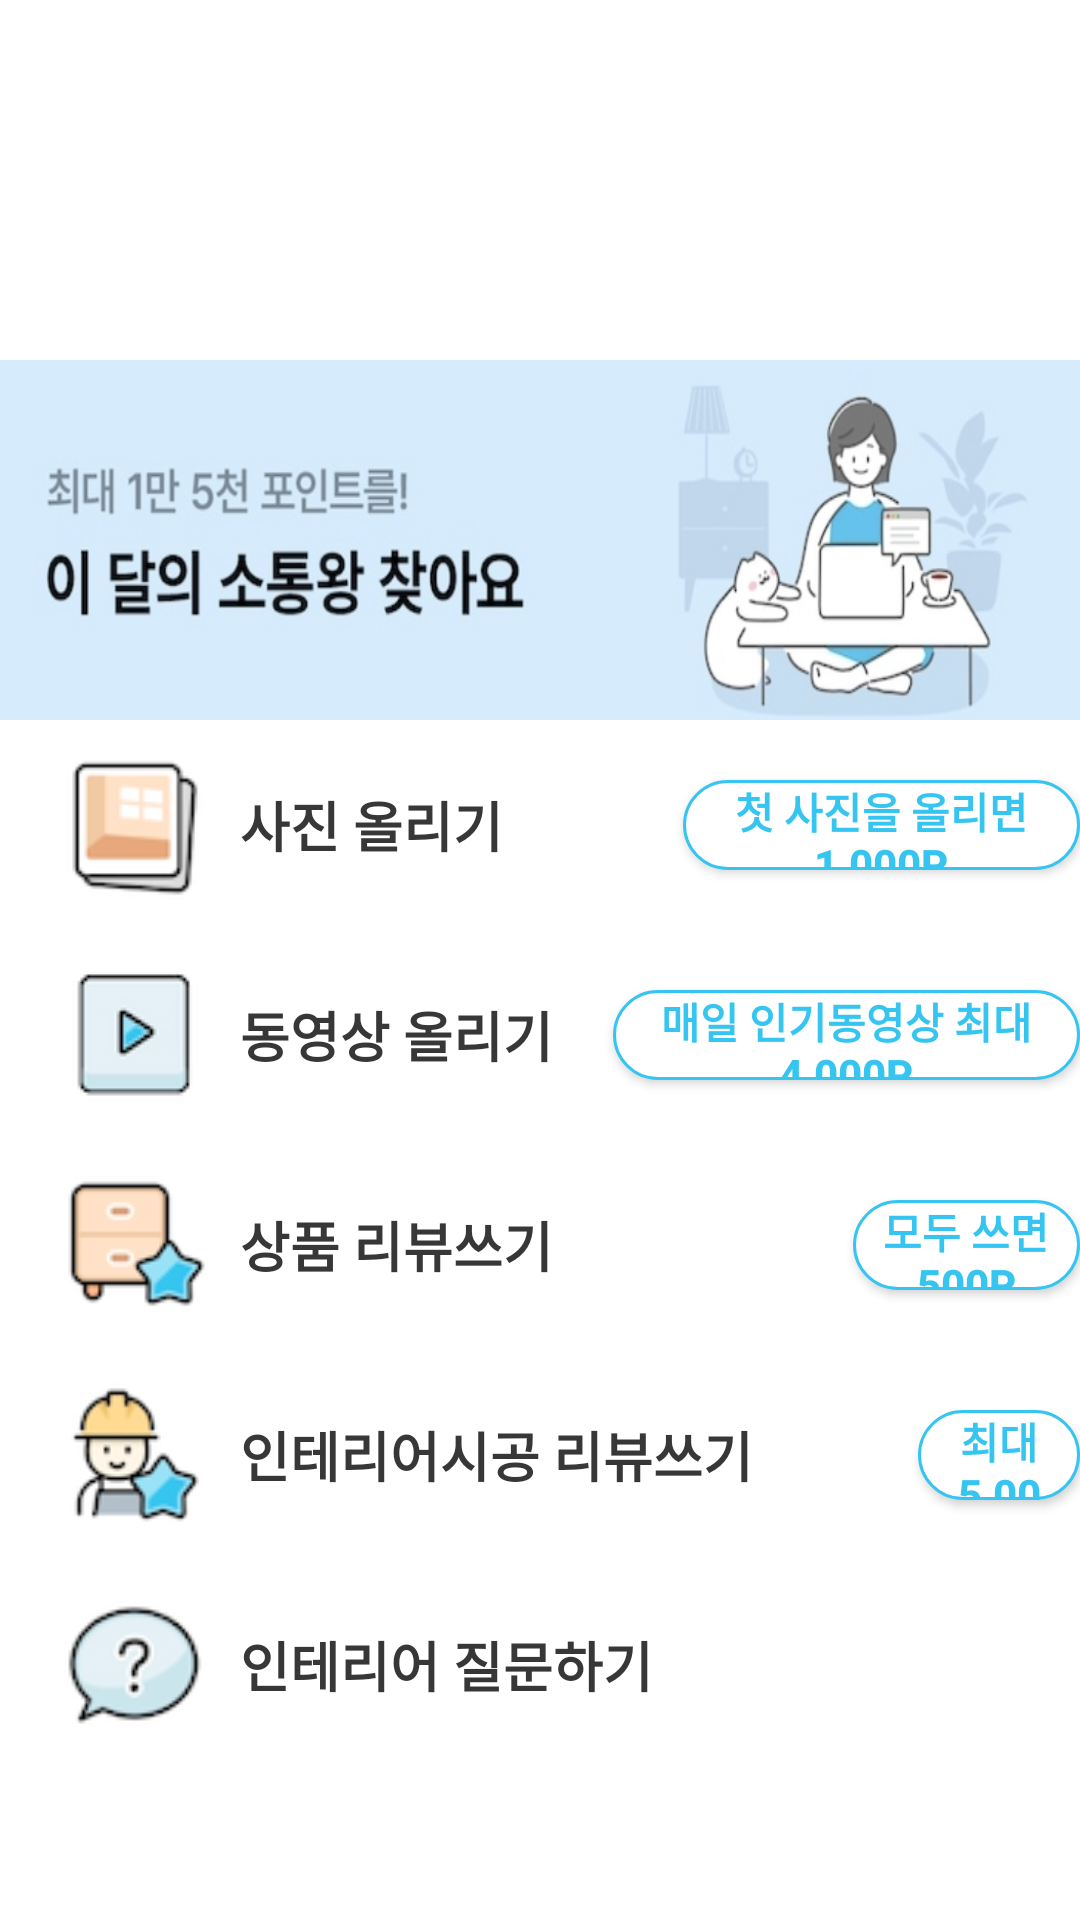

The Android layout XML behind this screen, and the referenced resources:
<!-- AndroidManifest.xml: application theme Theme.RisingTest_TodayHouse_TeamB -->
<!-- res/layout/main_floating_dialog.xml -->
<?xml version="1.0" encoding="utf-8"?>
<androidx.constraintlayout.widget.ConstraintLayout
    xmlns:android="http://schemas.android.com/apk/res/android"
    xmlns:app="http://schemas.android.com/apk/res-auto"
    android:layout_width="match_parent"
    android:layout_height="match_parent">

    <androidx.appcompat.widget.AppCompatButton
        android:id="@+id/main_btn_notice_floating"
        android:layout_width="wrap_content"
        android:layout_height="wrap_content"
        android:layout_marginStart="10dp"
        android:layout_marginBottom="10dp"
        android:background="@color/transparent_backgroundColor"
        android:text="@string/main_floating_noticeText"
        android:textColor="@color/white"
        android:textSize="12sp"
        app:layout_constraintBottom_toTopOf="@id/main_layout_floating"
        app:layout_constraintStart_toStartOf="parent" />

    <androidx.constraintlayout.widget.ConstraintLayout
        android:id="@+id/main_layout_floating"
        android:layout_width="match_parent"
        android:layout_height="wrap_content"
        app:layout_constraintBottom_toBottomOf="parent"
        app:layout_constraintEnd_toEndOf="parent"
        app:layout_constraintStart_toStartOf="parent">

        <ImageView
            android:id="@+id/main_ad_iv_floating"
            android:layout_width="match_parent"
            android:layout_height="120dp"
            android:scaleType="fitXY"
            android:src="@drawable/floating_ad_image"
            app:layout_constraintBottom_toTopOf="@id/floating_btn_photoUpload"
            app:layout_constraintEnd_toEndOf="parent"
            app:layout_constraintStart_toStartOf="parent"
            app:layout_constraintTop_toTopOf="parent" />

        <LinearLayout
            android:id="@+id/floating_btn_photoUpload"
            android:layout_width="match_parent"
            android:layout_height="wrap_content"
            android:orientation="horizontal"
            android:paddingVertical="10dp"
            android:background="@color/white"
            app:layout_constraintBottom_toTopOf="@id/floating_btn_videoUpload"
            app:layout_constraintEnd_toEndOf="parent"
            app:layout_constraintStart_toStartOf="parent"
            app:layout_constraintTop_toBottomOf="@id/main_ad_iv_floating">

            <ImageView
                android:layout_width="50dp"
                android:layout_height="50dp"
                android:layout_gravity="center"
                android:layout_marginStart="20dp"
                android:src="@drawable/floating_image_1" />

            <TextView
                android:layout_width="wrap_content"
                android:layout_height="wrap_content"
                android:layout_gravity="center"
                android:layout_marginStart="10dp"
                android:text="@string/main_floating_btnText_1"
                android:textColor="@color/main_floating_title_textColor"
                android:textSize="18sp"
                android:textStyle="bold" />

            <androidx.appcompat.widget.AppCompatButton
                android:layout_width="wrap_content"
                android:layout_height="30dp"
                android:layout_gravity="center"
                android:layout_marginStart="60dp"
                android:background="@drawable/floating_image_custom"
                android:paddingHorizontal="10dp"
                android:text="@string/main_floating_eventText_1"
                android:textColor="@color/todayHouse_mainColor"
                android:textSize="14sp"
                android:textStyle="bold" />

        </LinearLayout>


        <LinearLayout
            android:id="@+id/floating_btn_videoUpload"
            android:layout_width="match_parent"
            android:layout_height="wrap_content"
            android:orientation="horizontal"
            android:paddingVertical="10dp"
            android:background="@color/white"
            app:layout_constraintBottom_toTopOf="@id/floating_btn_goodsReview"
            app:layout_constraintEnd_toEndOf="parent"
            app:layout_constraintStart_toStartOf="parent"
            app:layout_constraintTop_toBottomOf="@id/floating_btn_photoUpload">

            <ImageView
                android:layout_width="50dp"
                android:layout_height="50dp"
                android:layout_gravity="center"
                android:layout_marginStart="20dp"
                android:src="@drawable/floating_image_2" />

            <TextView
                android:layout_width="wrap_content"
                android:layout_height="wrap_content"
                android:layout_gravity="center"
                android:layout_marginStart="10dp"
                android:text="@string/main_floating_btnText_2"
                android:textColor="@color/main_floating_title_textColor"
                android:textSize="18sp"
                android:textStyle="bold" />

            <androidx.appcompat.widget.AppCompatButton
                android:layout_width="wrap_content"
                android:layout_height="30dp"
                android:layout_gravity="center"
                android:layout_marginStart="20dp"
                android:background="@drawable/floating_image_custom"
                android:paddingHorizontal="10dp"
                android:text="@string/main_floating_eventText_2"
                android:textColor="@color/todayHouse_mainColor"
                android:textSize="14sp"
                android:textStyle="bold" />

        </LinearLayout>


        <LinearLayout
            android:id="@+id/floating_btn_goodsReview"
            android:layout_width="match_parent"
            android:layout_height="wrap_content"
            android:orientation="horizontal"
            android:paddingVertical="10dp"
            android:background="@color/white"
            app:layout_constraintBottom_toTopOf="@id/floating_btn_interiorReview"
            app:layout_constraintEnd_toEndOf="parent"
            app:layout_constraintStart_toStartOf="parent"
            app:layout_constraintTop_toBottomOf="@id/floating_btn_videoUpload">

            <ImageView
                android:layout_width="50dp"
                android:layout_height="50dp"
                android:layout_gravity="center"
                android:layout_marginStart="20dp"
                android:src="@drawable/floating_image_3" />

            <TextView
                android:layout_width="wrap_content"
                android:layout_height="wrap_content"
                android:layout_gravity="center"
                android:layout_marginStart="10dp"
                android:text="@string/main_floating_btnText_3"
                android:textColor="@color/main_floating_title_textColor"
                android:textSize="18sp"
                android:textStyle="bold" />

            <androidx.appcompat.widget.AppCompatButton
                android:layout_width="wrap_content"
                android:layout_height="30dp"
                android:layout_gravity="center"
                android:layout_marginStart="100dp"
                android:background="@drawable/floating_image_custom"
                android:paddingHorizontal="10dp"
                android:text="@string/main_floating_eventText_3"
                android:textColor="@color/todayHouse_mainColor"
                android:textSize="14sp"
                android:textStyle="bold" />

        </LinearLayout>

        <LinearLayout
            android:id="@+id/floating_btn_interiorReview"
            android:layout_width="match_parent"
            android:layout_height="wrap_content"
            android:orientation="horizontal"
            android:paddingVertical="10dp"
            android:background="@color/white"
            app:layout_constraintBottom_toTopOf="@id/floating_btn_interiorQuestion"
            app:layout_constraintEnd_toEndOf="parent"
            app:layout_constraintStart_toStartOf="parent"
            app:layout_constraintTop_toBottomOf="@id/floating_btn_goodsReview">

            <ImageView
                android:layout_width="50dp"
                android:layout_height="50dp"
                android:layout_gravity="center"
                android:layout_marginStart="20dp"
                android:src="@drawable/floating_image_4" />

            <TextView
                android:layout_width="wrap_content"
                android:layout_height="wrap_content"
                android:layout_gravity="center"
                android:layout_marginStart="10dp"
                android:text="@string/main_floating_btnText_4"
                android:textColor="@color/main_floating_title_textColor"
                android:textSize="18sp"
                android:textStyle="bold" />

            <androidx.appcompat.widget.AppCompatButton
                android:layout_width="wrap_content"
                android:layout_height="30dp"
                android:layout_gravity="center"
                android:layout_marginStart="55dp"
                android:background="@drawable/floating_image_custom"
                android:paddingHorizontal="10dp"
                android:text="@string/main_floating_eventText_4"
                android:textColor="@color/todayHouse_mainColor"
                android:textSize="14sp"
                android:textStyle="bold" />

        </LinearLayout>

        <LinearLayout
            android:id="@+id/floating_btn_interiorQuestion"
            android:layout_width="match_parent"
            android:layout_height="wrap_content"
            android:orientation="horizontal"
            android:paddingVertical="10dp"
            android:background="@color/white"
            android:layout_marginBottom="50dp"
            app:layout_constraintBottom_toBottomOf="parent"
            app:layout_constraintEnd_toEndOf="parent"
            app:layout_constraintStart_toStartOf="parent"
            app:layout_constraintTop_toBottomOf="@id/floating_btn_interiorReview">

            <ImageView
                android:layout_width="50dp"
                android:layout_height="50dp"
                android:layout_gravity="center"
                android:layout_marginStart="20dp"
                android:src="@drawable/floating_image_5" />

            <TextView
                android:layout_width="wrap_content"
                android:layout_height="wrap_content"
                android:layout_gravity="center"
                android:layout_marginStart="10dp"
                android:text="@string/main_floating_btnText_5"
                android:textColor="@color/main_floating_title_textColor"
                android:textSize="18sp"
                android:textStyle="bold" />


        </LinearLayout>


    </androidx.constraintlayout.widget.ConstraintLayout>

</androidx.constraintlayout.widget.ConstraintLayout>
<!-- resources referenced by this layout -->
<resources>
  <color name="main_floating_title_textColor">#373737</color>
  <color name="todayHouse_mainColor">#35C5F0</color>
  <color name="transparent_backgroundColor">#00FF0000</color>
  <color name="white">#FFFFFFFF</color>
  <!-- drawable floating_ad_image: jpeg bitmap (drawable, 84858 bytes) -->
  <!-- drawable floating_image_1: png bitmap (drawable, 6345 bytes) -->
  <!-- drawable floating_image_2: png bitmap (drawable, 5390 bytes) -->
  <!-- drawable floating_image_3: png bitmap (drawable, 6758 bytes) -->
  <!-- drawable floating_image_4: png bitmap (drawable, 7522 bytes) -->
  <!-- drawable floating_image_5: png bitmap (drawable, 6999 bytes) -->
  <!-- drawable floating_image_custom (drawable) -->
  <?xml version="1.0" encoding="utf-8"?>
  <shape xmlns:android="http://schemas.android.com/apk/res/android"
      android:shape="rectangle">
      <solid
          android:color="@color/white"/>
  
      <corners
          android:radius="64dp"/>
      <stroke
          android:color="@color/todayHouse_mainColor"
          android:width="1dp"/>
  </shape>
  <string name="main_floating_btnText_1">사진 올리기</string>
  <string name="main_floating_btnText_2">동영상 올리기</string>
  <string name="main_floating_btnText_3">상품 리뷰쓰기</string>
  <string name="main_floating_btnText_4">인테리어시공 리뷰쓰기</string>
  <string name="main_floating_btnText_5">인테리어 질문하기</string>
  <string name="main_floating_eventText_1">첫 사진을 올리면 1,000P</string>
  <string name="main_floating_eventText_2">매일 인기동영상 최대 4,000P</string>
  <string name="main_floating_eventText_3">모두 쓰면 500P</string>
  <string name="main_floating_eventText_4">최대 5,000P</string>
  <string name="main_floating_noticeText"><u>집들이,노하우 업로드 안내</u></string>
  <style name="Theme.RisingTest_TodayHouse_TeamB" parent="Theme.MaterialComponents.DayNight.NoActionBar">
          
          <item name="colorPrimary">@color/transparent_backgroundColor</item>
          <item name="colorPrimaryVariant">@color/transparent_backgroundColor</item>
          <item name="colorOnPrimary">@color/white</item>
          
          <item name="colorSecondary">@color/teal_200</item>
          <item name="colorSecondaryVariant">@color/teal_700</item>
          <item name="colorOnSecondary">@color/black</item>
          
          <item name="android:statusBarColor" tools:targetApi="l">@color/white</item>
          
          <item name="windowNoTitle">true</item>
          
          <item name="android:windowLightStatusBar">true</item>
      </style>
  <color name="teal_200">#FF03DAC5</color>
  <color name="teal_700">#FF018786</color>
  <color name="black">#FF000000</color>
</resources>
